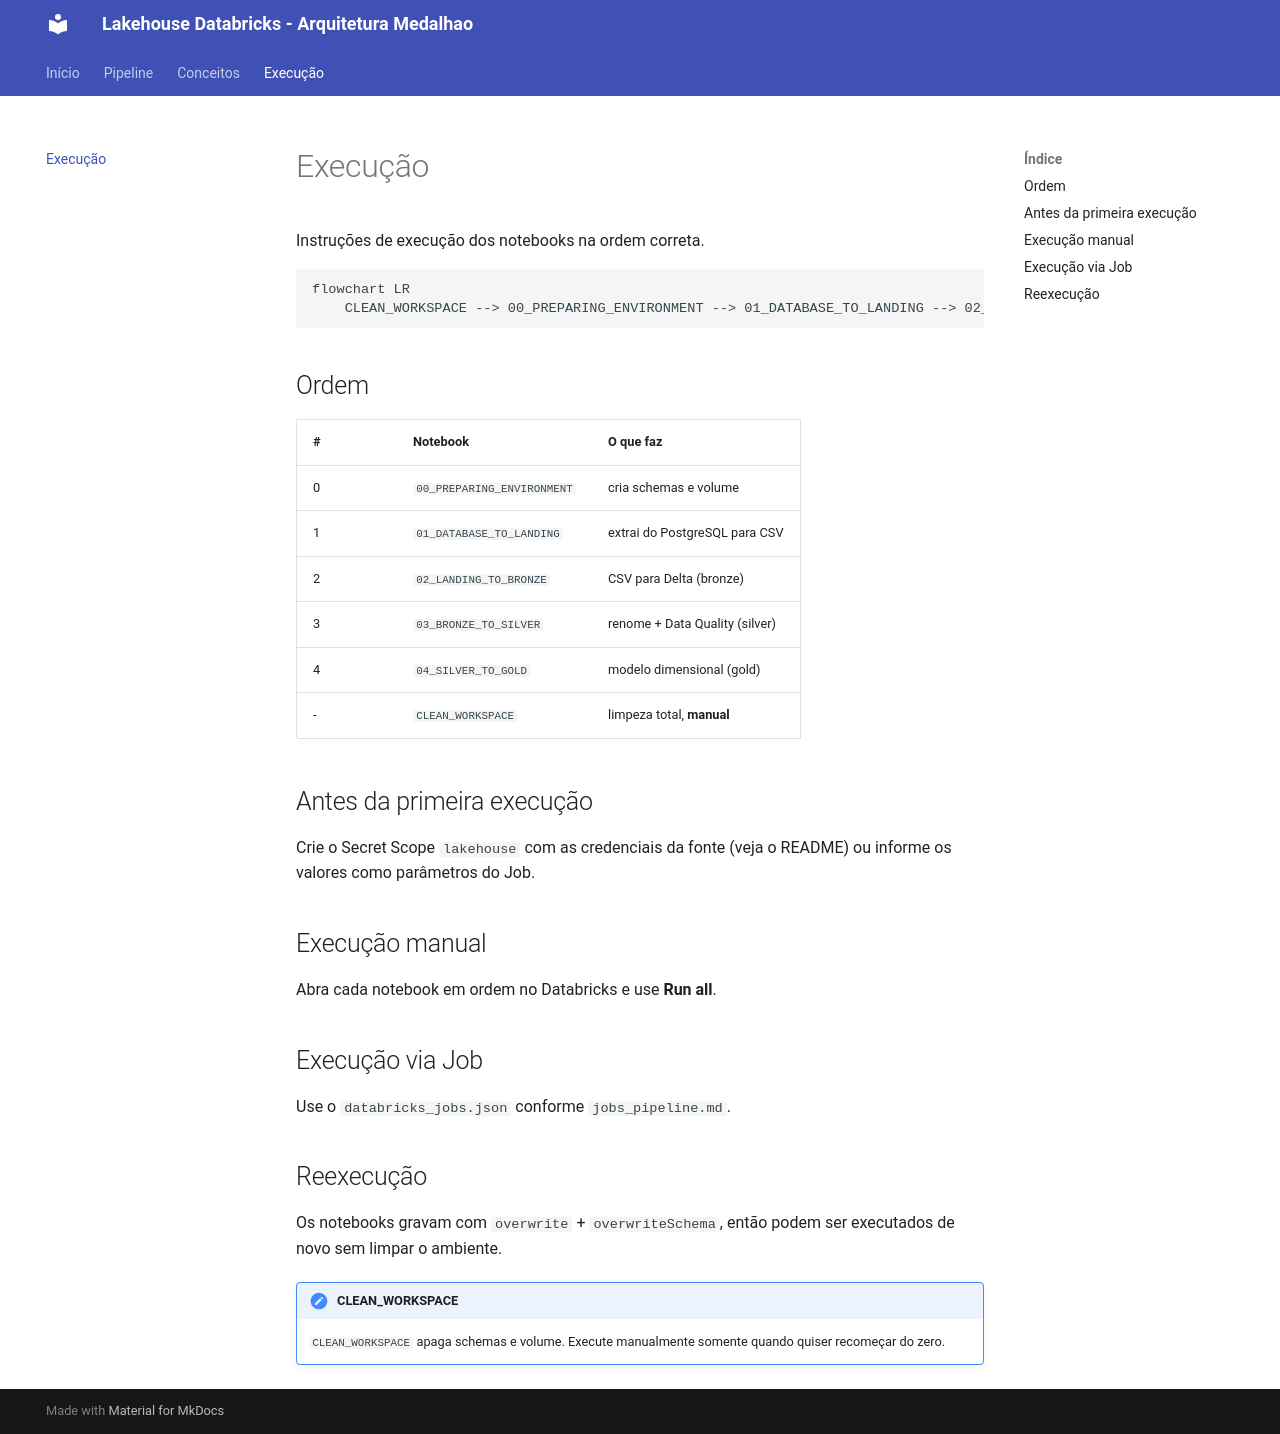

repository: jeanvitorvieira/trabalho-eng-dados-lakehouse_databricks · page: execucao/index.html · generator: mkdocs

# Execução

Instruções de execução dos notebooks na ordem correta.

```mermaid
flowchart LR
    CLEAN_WORKSPACE --> 00_PREPARING_ENVIRONMENT --> 01_DATABASE_TO_LANDING --> 02_LANDING_TO_BRONZE --> 03_BRONZE_TO_SILVER --> 04_SILVER_TO_GOLD
```

## Ordem

| # | Notebook | O que faz |
|---|---|---|
| 0 | `00_PREPARING_ENVIRONMENT` | cria schemas e volume |
| 1 | `01_DATABASE_TO_LANDING` | extrai do PostgreSQL para CSV |
| 2 | `02_LANDING_TO_BRONZE` | CSV para Delta (bronze) |
| 3 | `03_BRONZE_TO_SILVER` | renome + Data Quality (silver) |
| 4 | `04_SILVER_TO_GOLD` | modelo dimensional (gold) |
| - | `CLEAN_WORKSPACE` | limpeza total, **manual** |

## Antes da primeira execução

Crie o Secret Scope `lakehouse` com as credenciais da fonte (veja o README) ou informe os valores como parâmetros do Job.

## Execução manual

Abra cada notebook em ordem no Databricks e use **Run all**.

## Execução via Job

Use o `databricks_jobs.json` conforme `jobs_pipeline.md`.

## Reexecução

Os notebooks gravam com `overwrite` + `overwriteSchema`, então podem ser executados de novo sem limpar o ambiente.

!!! caution "CLEAN_WORKSPACE"
    `CLEAN_WORKSPACE` apaga schemas e volume. Execute manualmente somente quando quiser recomeçar do zero.
